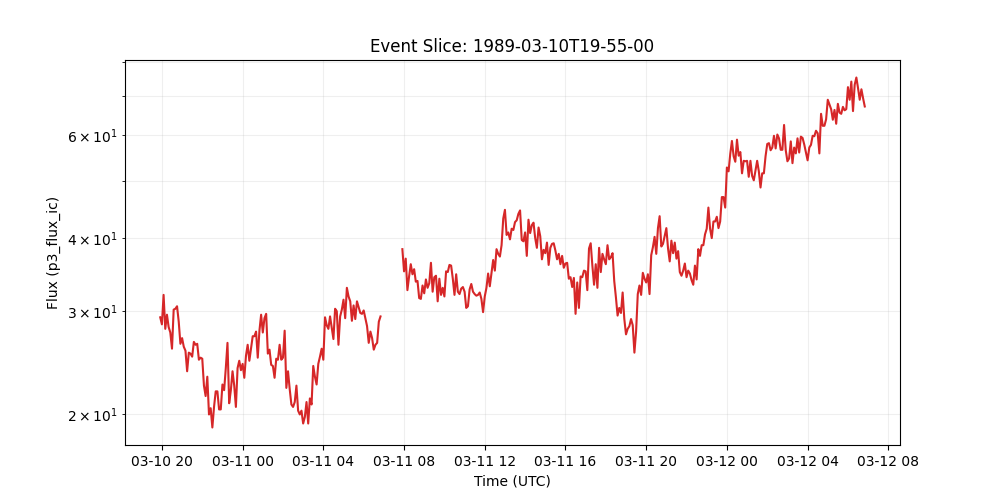

Values plotted in this chart, from the file beside it:
time_tag, p3_flux_ic
1989-03-10 19:55:00, 29.3
1989-03-10 20:00:00, 28.5
1989-03-10 20:05:00, 32.0
1989-03-10 20:10:00, 28.0
1989-03-10 20:15:00, 29.6
1989-03-10 20:20:00, 28.2
1989-03-10 20:25:00, 27.6
1989-03-10 20:30:00, 25.9
1989-03-10 20:35:00, 30.2
1989-03-10 20:40:00, 30.3
1989-03-10 20:45:00, 30.6
1989-03-10 20:50:00, 28.8
1989-03-10 20:55:00, 26.4
1989-03-10 21:00:00, 27.0
1989-03-10 21:05:00, 26.1
1989-03-10 21:10:00, 25.7
1989-03-10 21:15:00, 23.7
1989-03-10 21:20:00, 25.5
1989-03-10 21:25:00, 25.4
1989-03-10 21:30:00, 25.1
1989-03-10 21:35:00, 26.6
1989-03-10 21:40:00, 26.3
1989-03-10 21:45:00, 26.4
1989-03-10 21:50:00, 24.8
1989-03-10 21:55:00, 25.0
1989-03-10 22:00:00, 24.9
1989-03-10 22:05:00, 22.4
1989-03-10 22:10:00, 21.5
1989-03-10 22:15:00, 23.2
1989-03-10 22:20:00, 20.0
1989-03-10 22:25:00, 20.5
1989-03-10 22:30:00, 19.0
1989-03-10 22:35:00, 20.6
1989-03-10 22:40:00, 21.9
1989-03-10 22:45:00, 21.9
1989-03-10 22:50:00, 20.4
1989-03-10 22:55:00, 20.4
1989-03-10 23:00:00, 22.5
1989-03-10 23:05:00, 22.0
1989-03-10 23:10:00, 24.0
1989-03-10 23:15:00, 26.5
1989-03-10 23:20:00, 20.9
1989-03-10 23:25:00, 22.0
1989-03-10 23:30:00, 23.7
1989-03-10 23:35:00, 22.4
1989-03-10 23:40:00, 20.6
1989-03-10 23:45:00, 24.0
1989-03-10 23:50:00, 24.7
1989-03-10 23:55:00, 23.8
1989-03-11 00:00:00, 24.4
1989-03-11 00:05:00, 23.1
1989-03-11 00:10:00, 25.2
1989-03-11 00:15:00, 26.3
1989-03-11 00:20:00, 24.7
1989-03-11 00:25:00, 25.9
1989-03-11 00:30:00, 27.2
1989-03-11 00:35:00, 27.2
1989-03-11 00:40:00, 27.7
1989-03-11 00:45:00, 25.0
1989-03-11 00:50:00, 27.8
... 361 more rows
